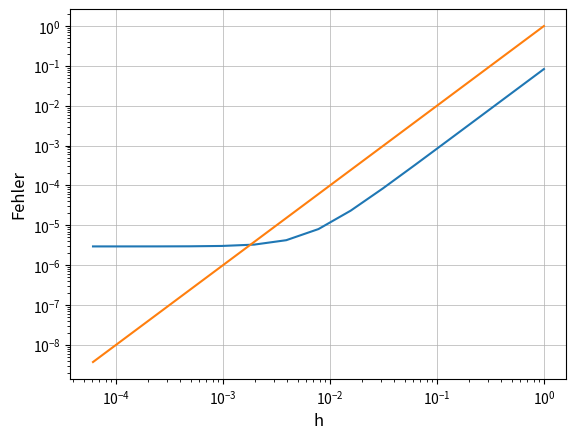

Here is the Python script that generated this plot:
import numpy as np
import matplotlib.pylab as plt

def f(x):
    return np.sin(x)/x*np.exp(-x)

def sumtrapez(t,h):
    xs=np.arange(0,t,h)
    fs=f(xs)
    return h/2*(1+2*sum(fs[1:-1])+fs[-1]) # 1=f(0) stetig fortgesetzt

T=10
errors =[]
hs = 1/2**np.arange(15)
for h in hs:
    errors.append(abs(np.pi/4-sumtrapez(T,h)))
plt.loglog(hs,errors)
plt.loglog(hs,hs**2)
plt.grid(which='major', linewidth=0.5)
plt.xlabel('h', size='large')
plt.ylabel('Fehler', size='large')
plt.show()
plt.savefig('FehlerplotTfix.png', dpi=400)